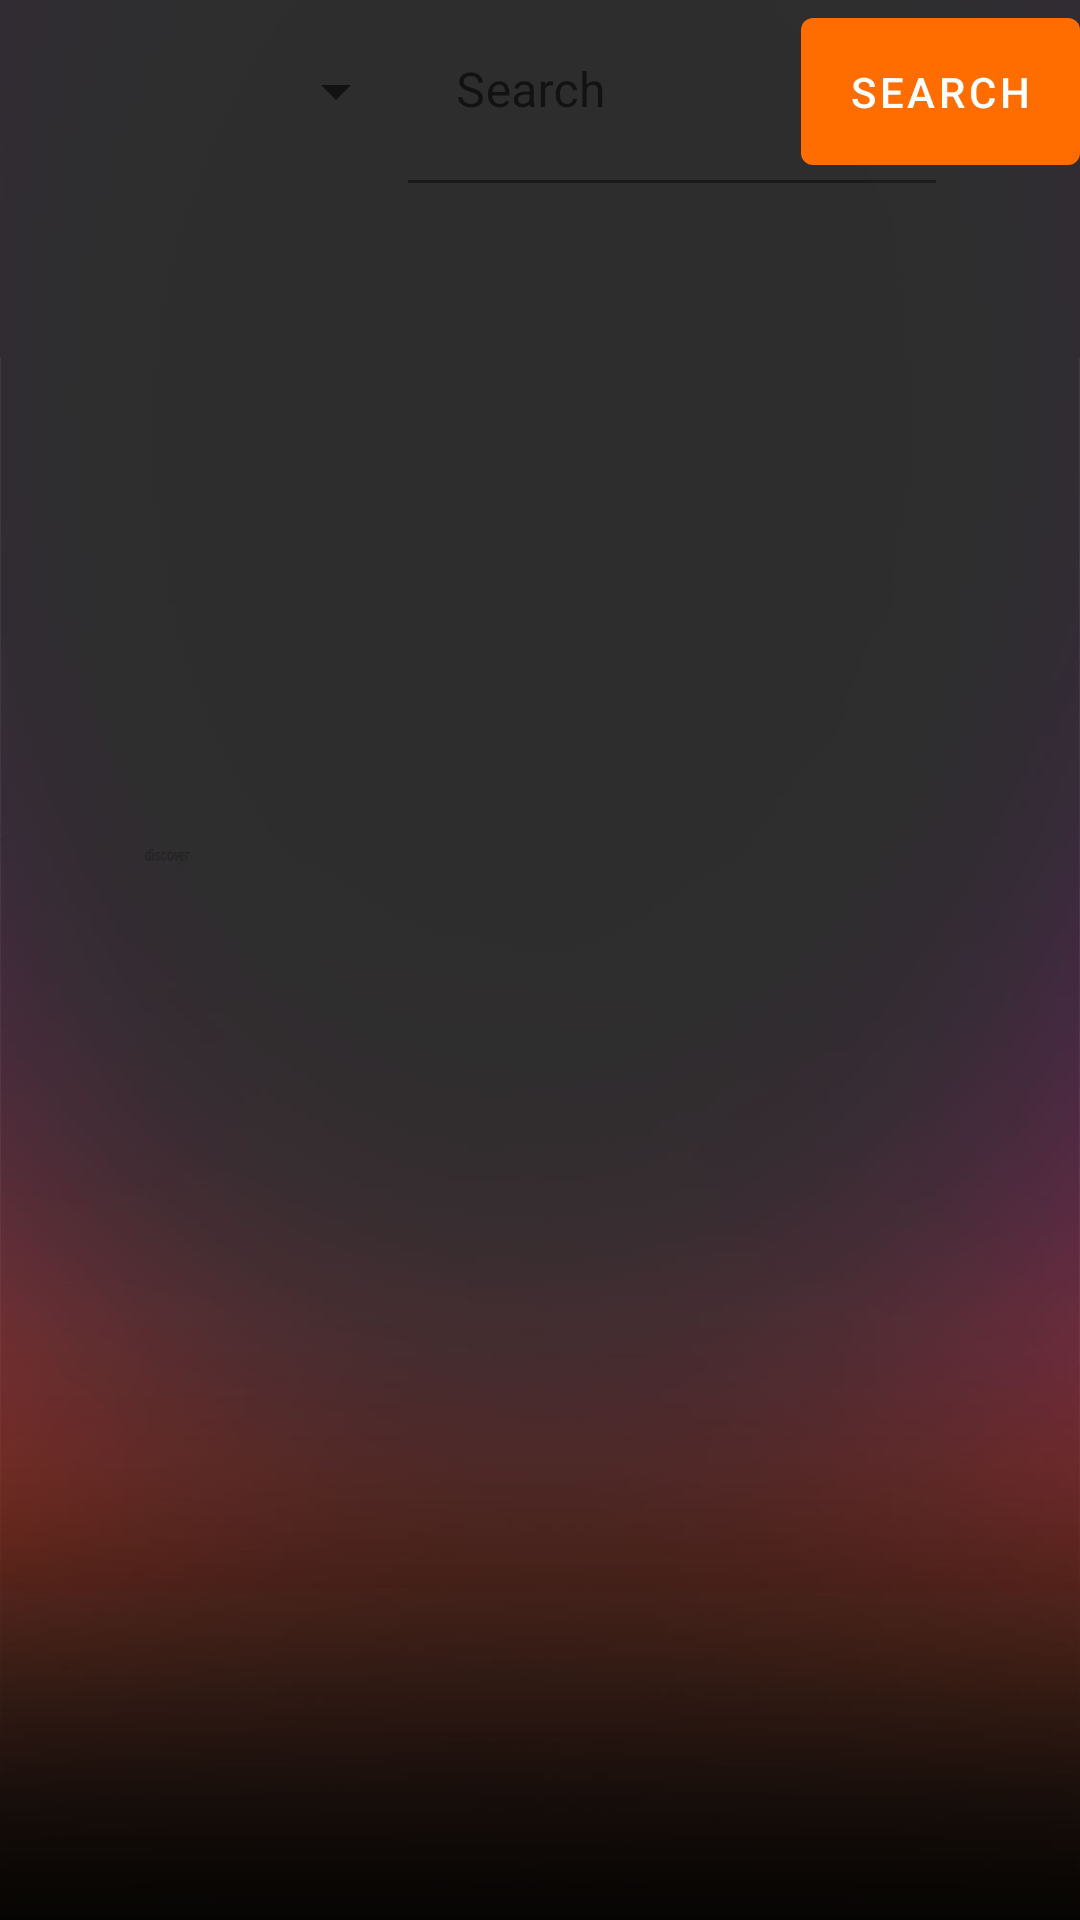

Produce the Android XML layout that renders to this screen, including the resource entries it uses.
<!-- AndroidManifest.xml: application theme Theme.Liveli -->
<!-- res/layout/fragment_discovery.xml -->
<?xml version="1.0" encoding="utf-8"?>
<RelativeLayout xmlns:android="http://schemas.android.com/apk/res/android"
    xmlns:app="http://schemas.android.com/apk/res-auto"
    xmlns:tools="http://schemas.android.com/tools"
    android:layout_width="match_parent"
    android:layout_height="match_parent"
    tools:context=".fragments.DiscoveryFragment">

    <ImageView
        android:id="@+id/ivBackgroundDiscover"
        android:layout_width="wrap_content"
        android:layout_height="wrap_content"
        android:scaleType="centerCrop"
        android:src="@drawable/bg_cropped" />

    <androidx.recyclerview.widget.RecyclerView
        android:id="@+id/rvStreams"
        android:layout_width="match_parent"
        android:layout_height="match_parent"
        android:layout_marginTop="60dp">

    </androidx.recyclerview.widget.RecyclerView>

    <Spinner
        android:id="@+id/sDropdown"
        android:layout_width="136dp"
        android:layout_height="61dp"
        android:spinnerMode="dropdown" />

    <com.google.android.material.textfield.TextInputLayout
        android:layout_width="176dp"
        android:layout_height="wrap_content"
        android:layout_marginStart="0dp"
        android:layout_toEndOf="@+id/sDropdown"
        android:background="#00FFFFFF">

        <com.google.android.material.textfield.TextInputEditText
            android:id="@+id/etInput"
            android:layout_width="match_parent"
            android:layout_height="61dp"
            android:background="#00FFFFFF"
            android:hint="Search" />

    </com.google.android.material.textfield.TextInputLayout>

    <Button
        android:id="@+id/btnSearch"
        android:layout_width="wrap_content"
        android:layout_height="61dp"
        android:layout_alignParentTop="true"
        android:layout_alignParentEnd="true"
        android:layout_marginStart="0dp"
        android:text="Search" />

</RelativeLayout>
<!-- resources referenced by this layout -->
<resources>
  <!-- drawable bg_cropped: jpg bitmap (drawable, 82632 bytes) -->
  <style name="Theme.Liveli" parent="Theme.MaterialComponents.DayNight.DarkActionBar">
          
          <item name="colorPrimary">@color/accent</item>
          <item name="colorPrimaryVariant">@color/accent</item>
          <item name="colorOnPrimary">@color/white</item>
          
          <item name="colorSecondary">@color/teal_200</item>
          <item name="colorSecondaryVariant">@color/teal_700</item>
          <item name="colorOnSecondary">@color/black</item>
          
          <item name="android:statusBarColor" tools:targetApi="l">?attr/colorPrimaryVariant</item>
          
      </style>
  <color name="accent">#ff6c00</color>
  <color name="white">#FFFFFFFF</color>
  <color name="teal_200">#FF03DAC5</color>
  <color name="teal_700">#FF018786</color>
  <color name="black">#FF000000</color>
</resources>
